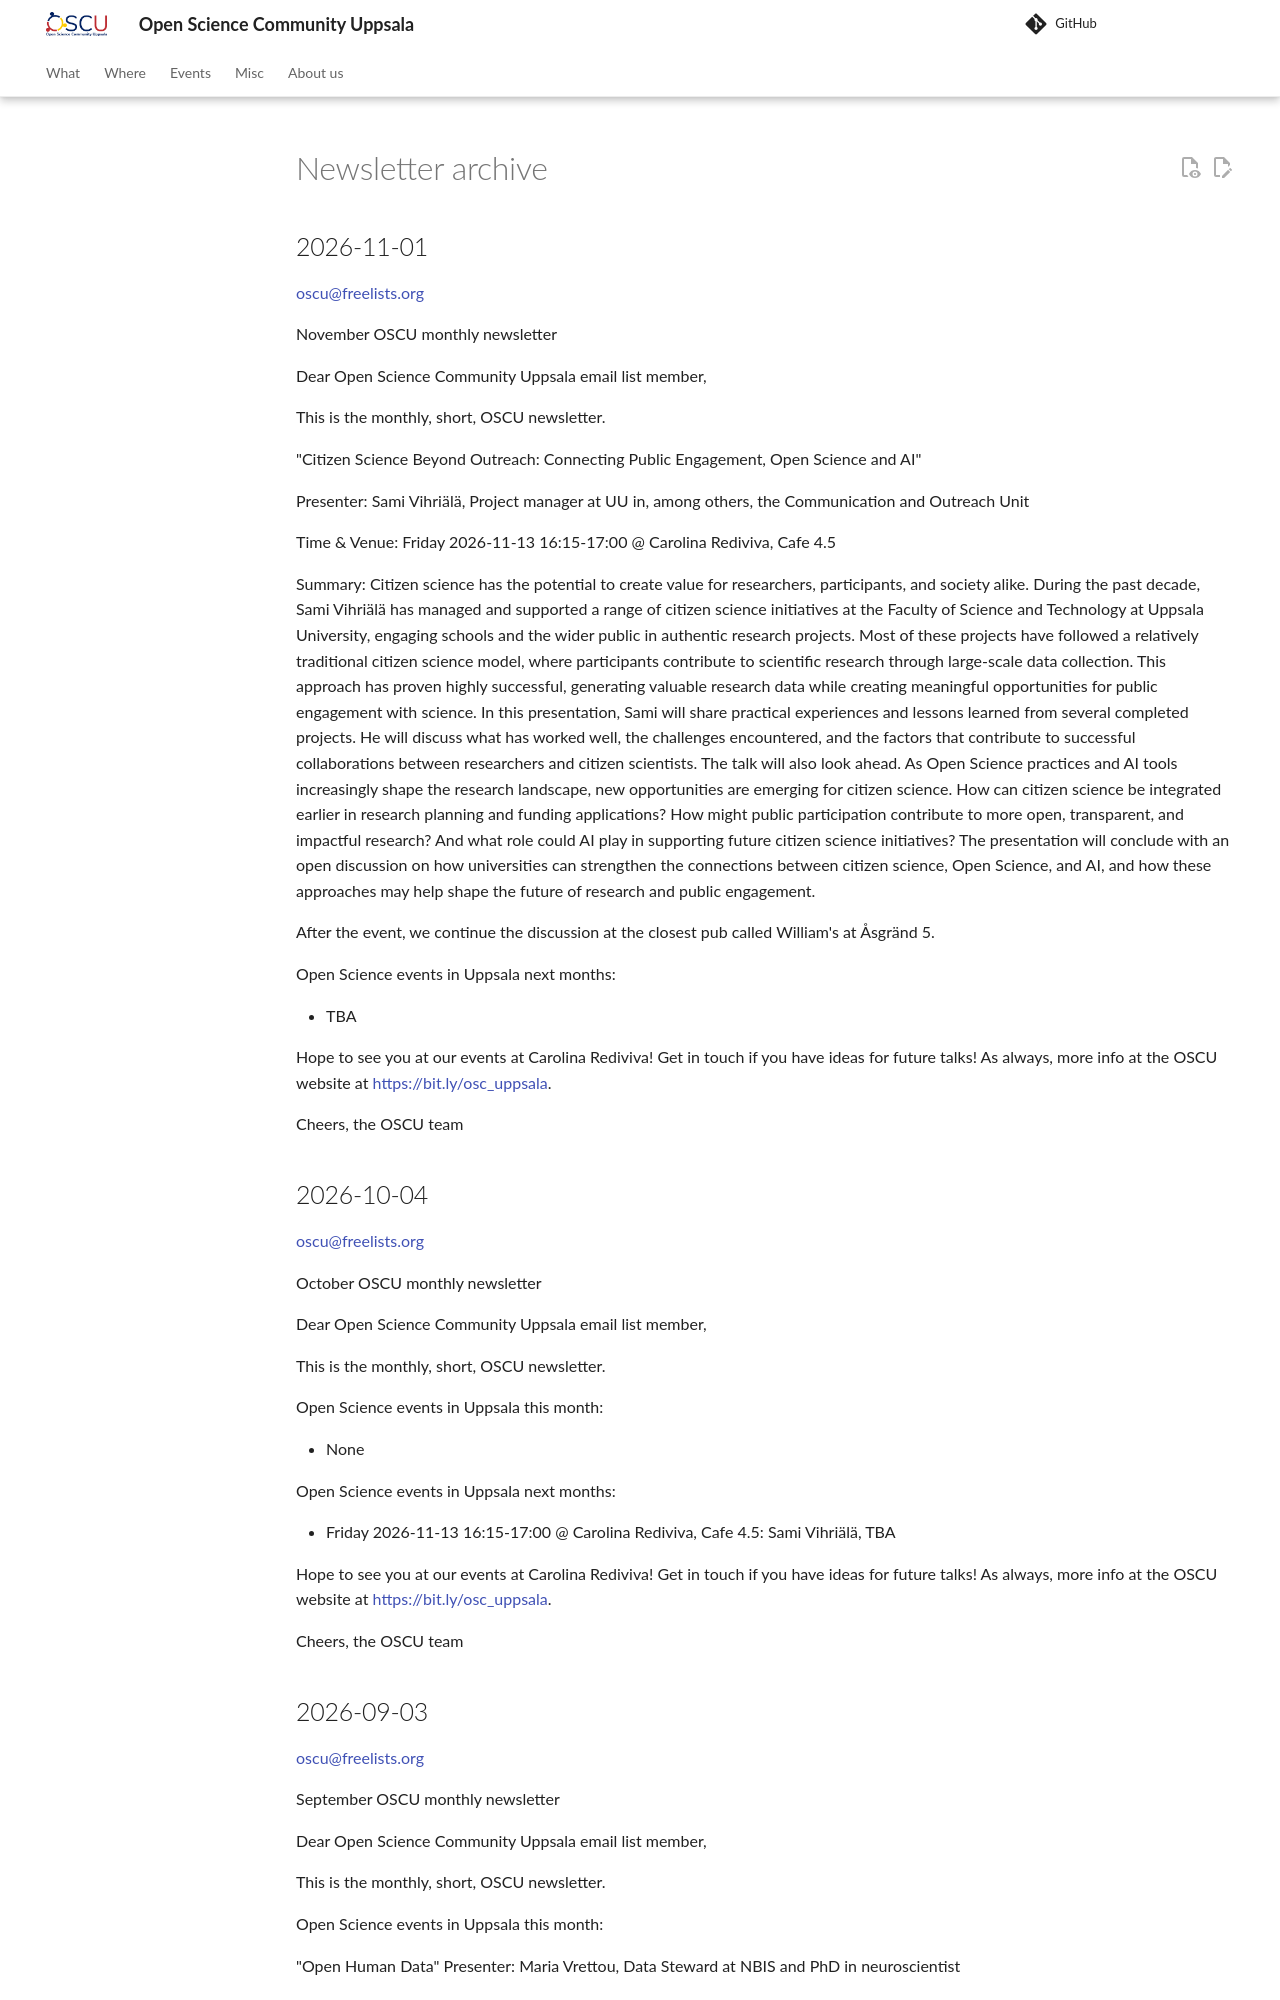

repository: open-science-community-uppsala/open_science_community_uppsala · page: publicity/newsletter_archive/index.html · generator: mkdocs

# Newsletter archive

<!-- markdownlint-disable MD013 --><!-- easy copy-pasting over 80 characters here -->

## 2026-11-01

<oscu@freelists.org>

November OSCU monthly newsletter

Dear Open Science Community Uppsala email list member,

This is the monthly, short, OSCU newsletter.

"Citizen Science Beyond Outreach: Connecting Public Engagement, Open Science and AI"

Presenter: Sami Vihriälä, Project manager at UU in, among others, the Communication and Outreach Unit

Time & Venue: Friday 2026-11-13 16:15-17:00 @ Carolina Rediviva, Cafe 4.5

  Summary: Citizen science has the potential to create value for researchers, participants, and society alike. During the past decade, Sami Vihriälä has managed and supported a range of citizen science initiatives at the Faculty of Science and Technology at Uppsala University, engaging schools and the wider public in authentic research projects. Most of these projects have followed a relatively traditional citizen science model, where participants contribute to scientific research through large-scale data collection. This approach has proven highly successful, generating valuable research data while creating meaningful opportunities for public engagement with science.   In this presentation, Sami will share practical experiences and lessons learned from several completed projects. He will discuss what has worked well, the challenges encountered, and the factors that contribute to successful collaborations between researchers and citizen scientists. The talk will also look ahead. As Open Science practices and AI tools increasingly shape the research landscape, new opportunities are emerging for citizen science. How can citizen science be integrated earlier in research planning and funding applications? How might public participation contribute to more open, transparent, and impactful research? And what role could AI play in supporting future citizen science initiatives?   The presentation will conclude with an open discussion on how universities can strengthen the connections between citizen science, Open Science, and AI, and how these approaches may help shape the future of research and public engagement. 

After the event, we continue the discussion at the closest pub
called William's at Åsgränd 5.

Open Science events in Uppsala next months:

- TBA

Hope to see you at our events at Carolina Rediviva! Get in touch if you have ideas for future talks! As always, more info at the OSCU website at <https://bit.ly/osc_uppsala>.

Cheers, the OSCU team

## 2026-10-04

<oscu@freelists.org>

October OSCU monthly newsletter

Dear Open Science Community Uppsala email list member,

This is the monthly, short, OSCU newsletter.

Open Science events in Uppsala this month:

- None

Open Science events in Uppsala next months:

- Friday 2026-11-13 16:15-17:00 @ Carolina Rediviva, Cafe 4.5: Sami Vihriälä, TBA

Hope to see you at our events at Carolina Rediviva! Get in touch if you have ideas for future talks! As always, more info at the OSCU website at <https://bit.ly/osc_uppsala>.

Cheers, the OSCU team
